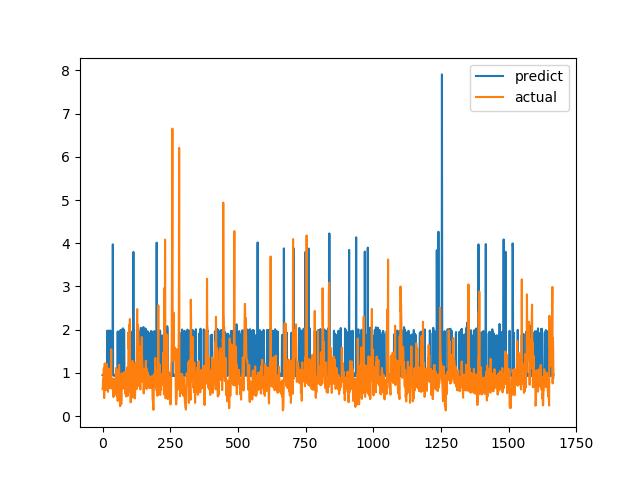

The table this chart was drawn from, first rows:
predict, actual
0.9482, 0.6238
0.9463, 0.6915
0.9455, 0.8558
0.9659, 0.7094
0.9546, 1.015
0.9457, 1.116
0.9577, 0.4183
0.9516, 1.002
0.9454, 1.219
0.9367, 1.143
0.946, 0.6528
0.9375, 0.6747
0.9485, 0.601
0.9618, 0.6695
0.9568, 0.6538
0.9309, 0.7814
0.9402, 1.206
1.975, 0.8469
1.921, 0.8286
0.9569, 0.6482
0.984, 0.5624
1.977, 0.7183
1.927, 1.1
0.9766, 0.9542
0.9423, 0.729
0.9467, 0.6694
0.9349, 0.8631
0.9367, 0.6465
1.982, 0.8223
0.9591, 0.9236
0.9356, 0.8301
0.9585, 1.067
0.9586, 1.546
0.9559, 0.6827
1.96, 0.6386
0.9995, 0.6464
0.9502, 0.6881
0.9473, 0.7274
3.975, 0.65
0.9495, 0.8694
0.9706, 0.4409
0.9419, 0.4519
0.9419, 0.7575
0.9337, 0.4952
0.9345, 0.6851
0.9319, 0.7244
0.9401, 0.8654
0.9517, 0.74
0.9402, 0.8071
0.9473, 0.8204
0.9317, 1.114
0.9633, 1.109
0.9372, 0.4751
1.015, 1.039
0.9612, 0.9458
0.9401, 0.7878
1.959, 0.3505
0.9304, 0.9368
0.9408, 0.9868
1.051, 0.647
... 1,607 more rows
